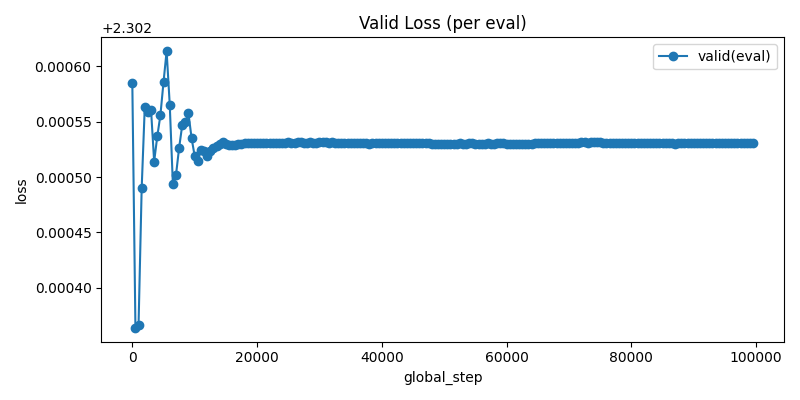

Values plotted in this chart, from the file beside it:
step, loss
0, 2.303
500, 2.302
1000, 2.302
1500, 2.302
2000, 2.303
2500, 2.303
3000, 2.303
3500, 2.303
4000, 2.303
4500, 2.303
5000, 2.303
5500, 2.303
6000, 2.303
6500, 2.302
7000, 2.303
7500, 2.303
8000, 2.303
8500, 2.303
9000, 2.303
9500, 2.303
10000, 2.303
10500, 2.303
11000, 2.303
11500, 2.303
12000, 2.303
12500, 2.303
13000, 2.303
13500, 2.303
14000, 2.303
14500, 2.303
15000, 2.303
15500, 2.303
16000, 2.303
16500, 2.303
17000, 2.303
17500, 2.303
18000, 2.303
18500, 2.303
19000, 2.303
19500, 2.303
20000, 2.303
20500, 2.303
21000, 2.303
21500, 2.303
22000, 2.303
22500, 2.303
23000, 2.303
23500, 2.303
24000, 2.303
24500, 2.303
25000, 2.303
25500, 2.303
26000, 2.303
26500, 2.303
27000, 2.303
27500, 2.303
28000, 2.303
28500, 2.303
29000, 2.303
29500, 2.303
... 140 more rows
